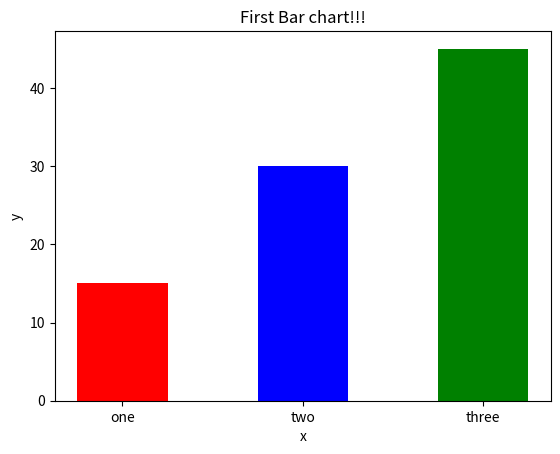

The script that saved this image:
import matplotlib.pyplot as plt

left = [ 1,2,3]
height = [ 15,30,45]
tick_label = ['one' , 'two' , 'three']
plt.bar(left , height , tick_label = tick_label , width = 0.5 , color = ['red' ,'blue','green'])
plt.xlabel ('x')
plt.ylabel('y')
plt.title("First Bar chart!!!")
plt.show()

